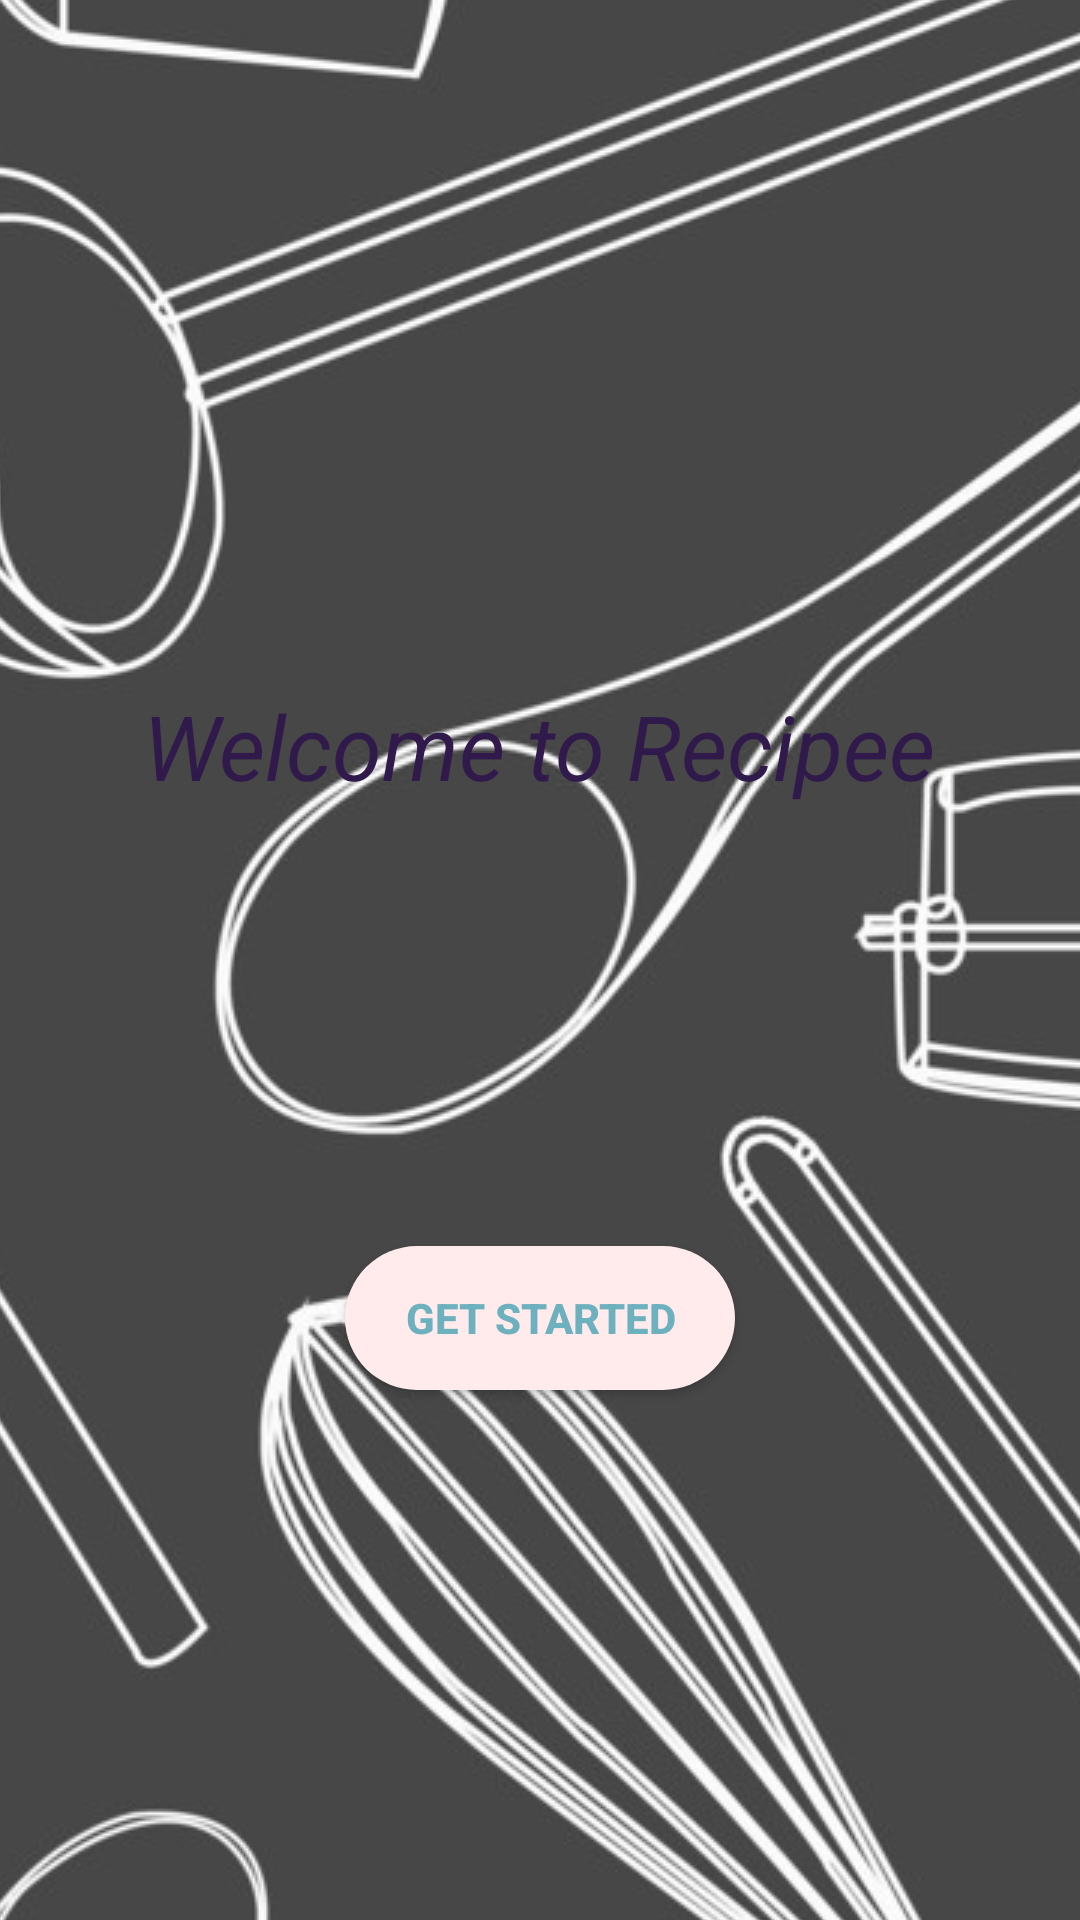

The Android layout XML behind this screen, and the referenced resources:
<!-- AndroidManifest.xml: application theme Theme.RecipeApp -->
<!-- res/layout/activity_splash.xml -->
<?xml version="1.0" encoding="utf-8"?>
<androidx.constraintlayout.widget.ConstraintLayout xmlns:android="http://schemas.android.com/apk/res/android"
    xmlns:app="http://schemas.android.com/apk/res-auto"
    xmlns:tools="http://schemas.android.com/tools"
    android:layout_width="match_parent"
    android:layout_height="match_parent"
    android:background="@color/white"
    tools:context=".SplashScreenActivity">

    <ImageView
        android:id="@+id/imageView"
        android:layout_width="wrap_content"
        android:layout_height="wrap_content"
        android:contentDescription="splash image"
        android:scaleType="center"
        android:src="@drawable/bg_splash"
        app:layout_constraintBottom_toBottomOf="parent"
        app:layout_constraintEnd_toEndOf="parent"
        app:layout_constraintStart_toStartOf="parent"
        app:layout_constraintTop_toTopOf="parent" />

    <TextView
        android:id="@+id/textView"
        android:layout_width="wrap_content"
        android:layout_height="wrap_content"
        android:background="@drawable/txt_bg"
        android:padding="10dp"
        android:text="Welcome to Recipee"
        android:textColor="@color/r_violet"
        android:textSize="30sp"
        android:textStyle="italic"
        app:layout_constraintBottom_toTopOf="@+id/start_btn"
        app:layout_constraintEnd_toEndOf="parent"
        app:layout_constraintHorizontal_bias="0.496"
        app:layout_constraintStart_toStartOf="parent"
        app:layout_constraintTop_toTopOf="@+id/imageView"
        app:layout_constraintVertical_bias="0.615" />

    <Button
        android:id="@+id/start_btn"
        android:layout_width="wrap_content"
        android:layout_height="wrap_content"
        android:layout_margin="30dp"
        android:background="@drawable/btn_bg"
        android:paddingStart="20dp"
        android:paddingEnd="20dp"
        android:text="Get Started"
        android:textColor="@color/moonstone"
        android:textStyle="bold"
        app:layout_constraintBottom_toBottomOf="@+id/imageView"
        app:layout_constraintEnd_toEndOf="parent"
        app:layout_constraintStart_toStartOf="parent"
        app:layout_constraintTop_toTopOf="parent"
        app:layout_constraintVertical_bias="0.724" />

    <ProgressBar
        android:id="@+id/loading"
        android:layout_width="80dp"
        android:layout_height="80dp"
        android:layout_marginBottom="60dp"
        android:outlineAmbientShadowColor="@color/l_blush"
        app:layout_constraintBottom_toBottomOf="@+id/imageView"
        app:layout_constraintEnd_toEndOf="parent"
        app:layout_constraintHorizontal_bias="0.498"
        app:layout_constraintStart_toStartOf="parent"
        android:visibility="invisible"/>

</androidx.constraintlayout.widget.ConstraintLayout>
<!-- resources referenced by this layout -->
<resources>
  <color name="l_blush">#FFEAEC</color>
  <color name="moonstone">#6DB1BF</color>
  <color name="r_violet">#301A4B</color>
  <color name="white">#FFFFFFFF</color>
  <!-- drawable bg_splash: png bitmap (drawable, 566950 bytes) -->
  <!-- drawable btn_bg (drawable) -->
  <?xml version="1.0" encoding="utf-8"?>
  <shape xmlns:android="http://schemas.android.com/apk/res/android">
      <solid android:color="@color/l_blush"/>
      <corners android:radius="80dp"/>
  </shape>
  <style name="Theme.RecipeApp" parent="Base.Theme.RecipeApp" />
  <style name="Base.Theme.RecipeApp" parent="Theme.Material3.DayNight.NoActionBar">
          
          <item name="colorPrimary">@color/l_blush</item>
          <item name="colorPrimaryDark">@color/s_pink</item>
          <item name="colorAccent">@color/moonstone</item>
      </style>
  <color name="s_pink">#F39A9D</color>
</resources>
